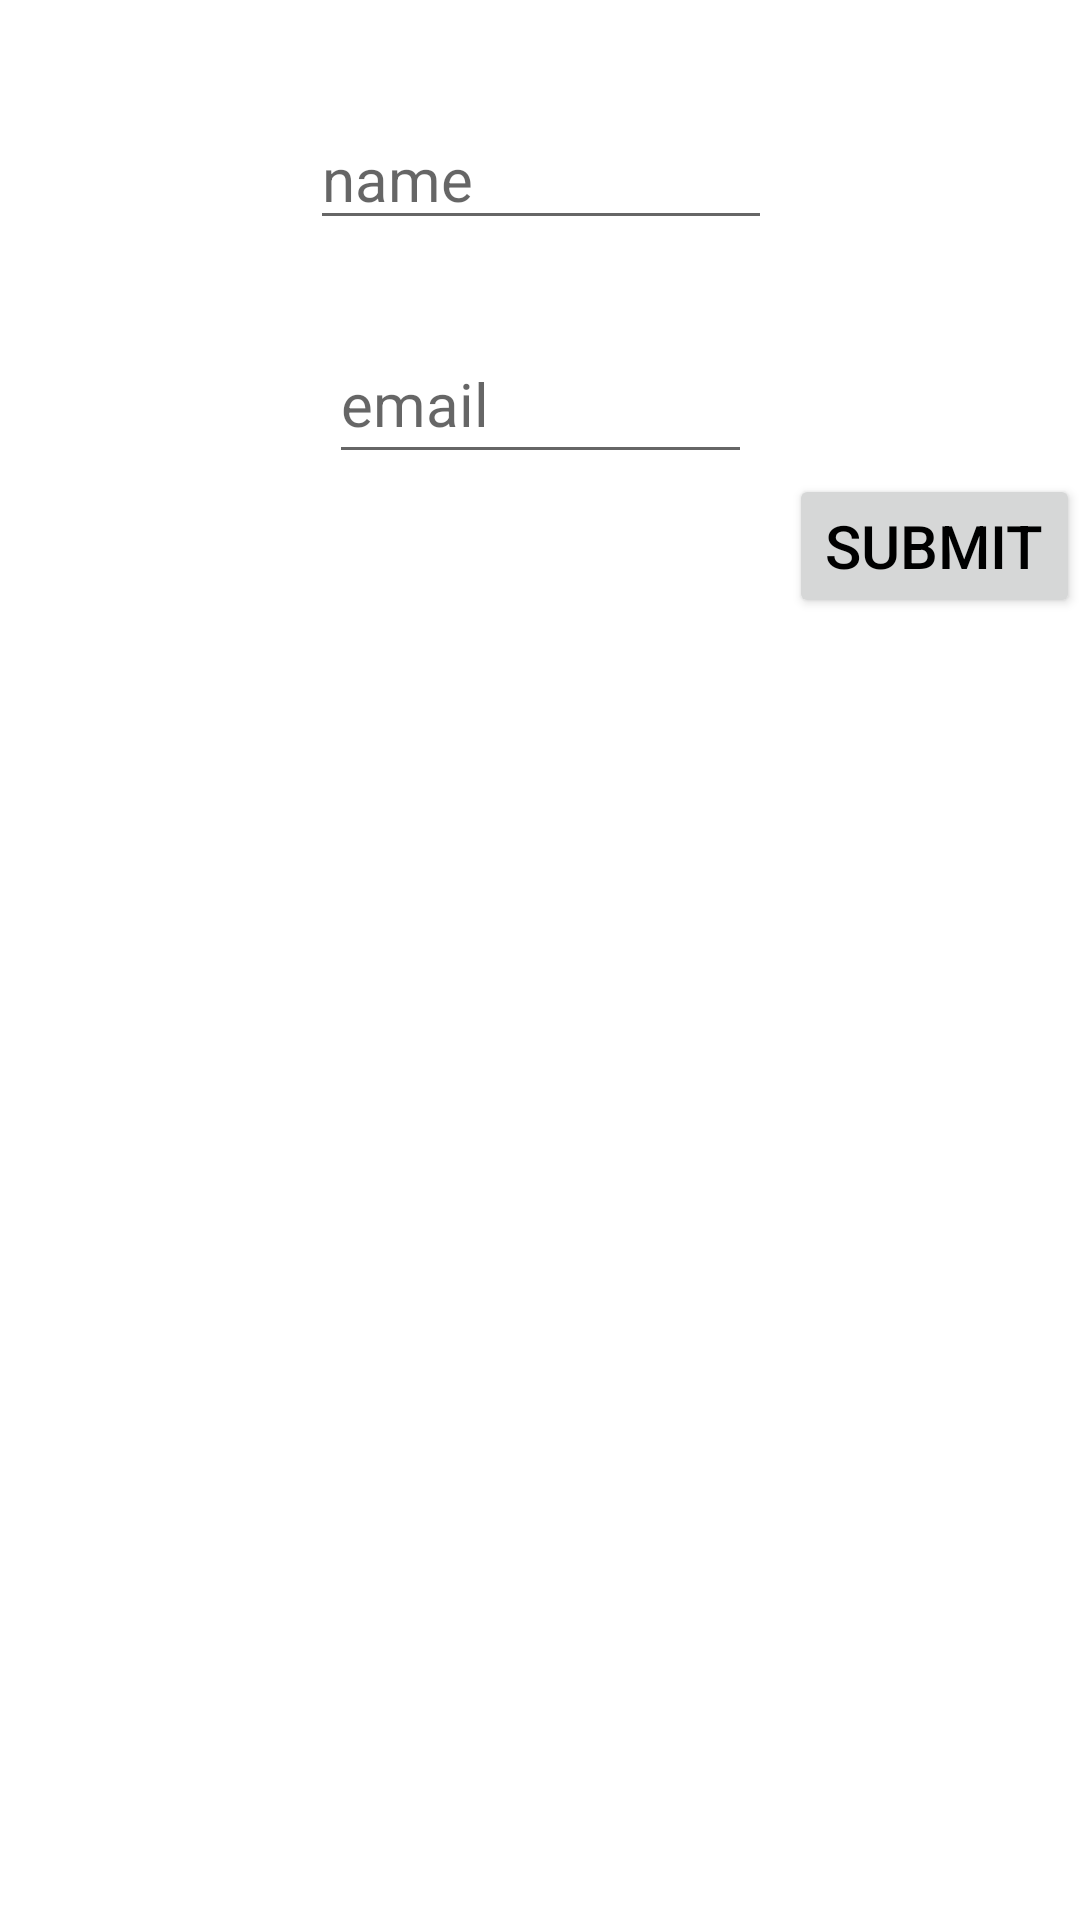

Write the Android layout XML for this screen, with the resource values it uses.
<!-- AndroidManifest.xml: application theme Theme.ConsumeApi -->
<!-- res/layout/activity_create_new_user.xml -->
<?xml version="1.0" encoding="utf-8"?>
<androidx.constraintlayout.widget.ConstraintLayout xmlns:android="http://schemas.android.com/apk/res/android"
    xmlns:app="http://schemas.android.com/apk/res-auto"
    xmlns:tools="http://schemas.android.com/tools"
    android:layout_width="match_parent"
    android:layout_height="match_parent"
    tools:context=".ui.CreateNewUser">

    <EditText

        android:id="@+id/edname"
        android:layout_width="154dp"
        android:layout_height="44dp"
        android:layout_marginTop="36dp"
        android:layout_weight="1"
        android:hint="name"
        android:textColor="@color/black"
        android:textSize="20sp"
        app:layout_constraintEnd_toEndOf="parent"
        app:layout_constraintHorizontal_bias="0.501"
        app:layout_constraintStart_toStartOf="parent"
        app:layout_constraintTop_toTopOf="parent" />

    <EditText

        android:id="@+id/edemail"
        android:layout_width="141dp"
        android:layout_height="50dp"
        android:layout_marginTop="28dp"
        android:layout_weight="1"
        android:hint="email"
        android:textColor="@color/black"
        android:textSize="20sp"
        app:layout_constraintEnd_toEndOf="parent"
        app:layout_constraintHorizontal_bias="0.501"
        app:layout_constraintStart_toStartOf="parent"
        app:layout_constraintTop_toBottomOf="@+id/edname" />

    <Button
        android:id="@+id/submitBtn"
        android:layout_width="wrap_content"
        android:layout_height="wrap_content"
        android:layout_weight="1"
        android:text="submit"
        android:textColor="@color/black"
        android:textSize="20sp"
        app:layout_constraintEnd_toEndOf="parent"
        app:layout_constraintTop_toBottomOf="@+id/edemail" />


</androidx.constraintlayout.widget.ConstraintLayout>
<!-- resources referenced by this layout -->
<resources>
  <style name="Theme.ConsumeApi" parent="Theme.MaterialComponents.DayNight.DarkActionBar">
          
          <item name="colorPrimary">@color/purple_500</item>
          <item name="colorPrimaryVariant">@color/purple_700</item>
          <item name="colorOnPrimary">@color/white</item>
          
          <item name="colorSecondary">@color/teal_200</item>
          <item name="colorSecondaryVariant">@color/teal_700</item>
          <item name="colorOnSecondary">@color/black</item>
          
          <item name="android:statusBarColor" tools:targetApi="l">?attr/colorPrimaryVariant</item>
          
      </style>
  <!-- not gathered from this repository: default colours our renderer supplied (Android Studio template values) -->
  <color name="purple_500">#FF6200EE</color>
  <color name="purple_700">#FF3700B3</color>
  <color name="teal_200">#FF03DAC5</color>
  <color name="teal_700">#FF018786</color>
  <color name="black">#FF000000</color>
  <color name="white">#FFFFFFFF</color>
</resources>
